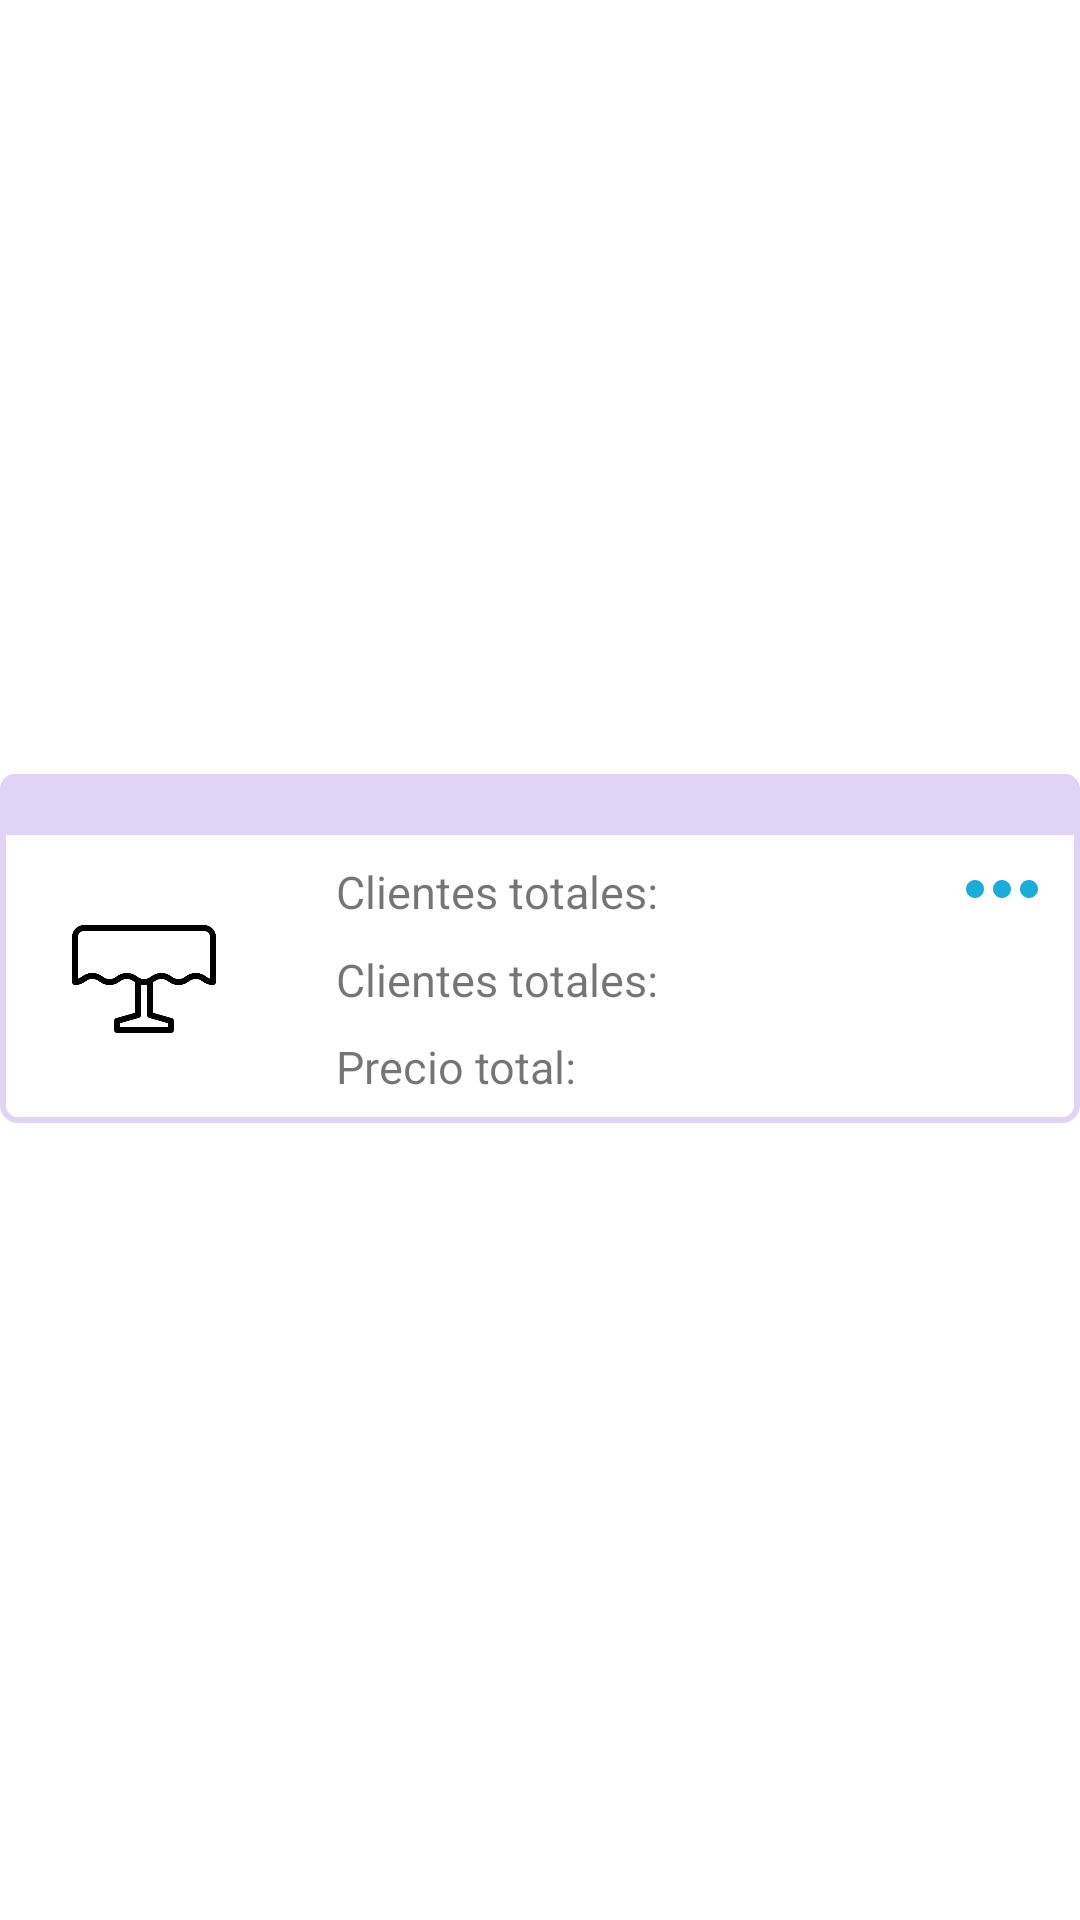

Write the Android layout XML for this screen, with the resource values it uses.
<!-- AndroidManifest.xml: application theme PurpleTheme -->
<!-- res/layout/invoice_item.xml -->
<androidx.constraintlayout.widget.ConstraintLayout xmlns:android="http://schemas.android.com/apk/res/android"
    xmlns:app="http://schemas.android.com/apk/res-auto"
    xmlns:tools="http://schemas.android.com/tools"
    android:layout_width="match_parent"
    android:layout_height="wrap_content">


    <androidx.constraintlayout.widget.ConstraintLayout
        android:id="@+id/clItem"
        android:layout_width="match_parent"
        android:layout_height="wrap_content"
        android:layout_marginBottom="8dp"
        android:background="@drawable/cl_item_background"
        android:foreground="?attr/selectableItemBackground"
        app:layout_constraintBottom_toBottomOf="parent"
        app:layout_constraintEnd_toEndOf="parent"
        app:layout_constraintStart_toStartOf="parent"
        app:layout_constraintTop_toTopOf="parent"
        tools:targetApi="m">

        <LinearLayout
            android:id="@+id/lyItem"
            android:layout_width="0dp"
            android:layout_height="wrap_content"
            android:background="@drawable/ly_item_background"
            android:orientation="horizontal"
            app:layout_constraintEnd_toEndOf="parent"
            app:layout_constraintStart_toStartOf="parent"
            app:layout_constraintTop_toTopOf="parent">

            <TextView
                android:id="@+id/tvItemDestination"
                style="@style/PurpleTheme.ItemTextViewMediumFont"
                android:layout_width="match_parent"
                android:layout_height="wrap_content"
                android:layout_marginStart="8dp"
                android:layout_weight="1" />

            <TextView
                android:id="@+id/tvItemStartUpTime"
                style="@style/PurpleTheme.ItemTextViewMediumFont"
                android:layout_width="match_parent"
                android:layout_height="wrap_content"
                android:layout_marginRight="8dp"
                android:layout_weight="1"
                android:gravity="right"
                tools:ignore="RtlHardcoded" />

        </LinearLayout>

        <FrameLayout
            android:id="@+id/fl"
            android:layout_width="wrap_content"
            android:layout_height="match_parent"
            android:layout_weight="1"
            android:foregroundGravity="center"
            app:layout_constraintBottom_toBottomOf="parent"
            app:layout_constraintStart_toStartOf="parent"
            app:layout_constraintTop_toBottomOf="@+id/lyItem">

            <TextView
                android:id="@+id/tvItemDestinationBackground"
                android:layout_width="64dp"
                android:layout_height="64dp"
                android:layout_gravity="center"
                android:layout_marginStart="16dp"
                android:layout_marginTop="16dp"
                android:layout_marginEnd="16dp"
                android:layout_marginBottom="16dp"
                android:background="@drawable/circle" />

            <TextView
                android:id="@+id/tvItemDestinationImg"
                android:layout_width="48dp"
                android:layout_height="48dp"
                android:layout_gravity="center"
                android:layout_marginStart="16dp"
                android:layout_marginTop="16dp"
                android:layout_marginEnd="16dp"
                android:layout_marginBottom="16dp"
                android:background="@drawable/table_definitive"
                android:gravity="center"
                android:includeFontPadding="false"
                android:padding="5dp"
                android:textSize="30sp" />

        </FrameLayout>

        <TextView
            android:id="@+id/tvItemPlace"
            android:layout_width="wrap_content"
            android:layout_height="wrap_content"
            android:layout_marginStart="16dp"
            android:text="@string/totalClients"
            app:layout_constraintBottom_toTopOf="@+id/tvItemTotalClients"
            app:layout_constraintStart_toEndOf="@+id/fl"
            app:layout_constraintTop_toBottomOf="@+id/lyItem" />

        <TextView
            android:id="@+id/tvItemTotalClients"
            android:layout_width="wrap_content"
            android:layout_height="wrap_content"
            android:layout_marginStart="16dp"
            android:text="@string/totalClients"
            app:layout_constraintBottom_toTopOf="@+id/tvItemTotalPrice"
            app:layout_constraintStart_toEndOf="@+id/fl"
            app:layout_constraintTop_toBottomOf="@+id/tvItemPlace" />

        <TextView
            android:id="@+id/tvItemTotalPrice"
            android:layout_width="wrap_content"
            android:layout_height="wrap_content"
            android:layout_marginStart="16dp"
            android:text="@string/totalPrice"
            app:layout_constraintBottom_toBottomOf="parent"
            app:layout_constraintStart_toEndOf="@+id/fl"
            app:layout_constraintTop_toBottomOf="@+id/tvItemTotalClients" />

        <TextView
            android:id="@+id/tvItemMenu"
            android:layout_width="wrap_content"
            android:layout_height="wrap_content"
            android:layout_marginEnd="8dp"
            android:background="@drawable/ic_more_horiz_accent_36dp"
            app:layout_constraintEnd_toEndOf="parent"
            app:layout_constraintTop_toBottomOf="@+id/lyItem" />

    </androidx.constraintlayout.widget.ConstraintLayout>

</androidx.constraintlayout.widget.ConstraintLayout>
<!-- resources referenced by this layout -->
<resources>
  <!-- drawable cl_item_background (drawable) -->
  <shape xmlns:android="http://schemas.android.com/apk/res/android"
      android:shape="rectangle">
      <corners
          android:bottomLeftRadius="5dp"
          android:bottomRightRadius="5dp"
          android:topLeftRadius="5dp"
          android:topRightRadius="5dp" />
      <solid android:color="@color/white"/>
      <stroke
          android:width="2dp"
          android:color="@color/lightPurple0" />
  </shape>
  <!-- drawable ic_more_horiz_accent_36dp (drawable) -->
  <vector android:height="36dp" android:tint="#1BACD8"
      android:viewportHeight="24.0" android:viewportWidth="24.0"
      android:width="36dp" xmlns:android="http://schemas.android.com/apk/res/android">
      <path android:fillColor="#FF000000" android:pathData="M6,10c-1.1,0 -2,0.9 -2,2s0.9,2 2,2 2,-0.9 2,-2 -0.9,-2 -2,-2zM18,10c-1.1,0 -2,0.9 -2,2s0.9,2 2,2 2,-0.9 2,-2 -0.9,-2 -2,-2zM12,10c-1.1,0 -2,0.9 -2,2s0.9,2 2,2 2,-0.9 2,-2 -0.9,-2 -2,-2z"/>
  </vector>
  <!-- drawable ly_item_background (drawable) -->
  <shape xmlns:android="http://schemas.android.com/apk/res/android"
      android:shape="rectangle">
      <corners
          android:topLeftRadius="5dp"
          android:topRightRadius="5dp" />
      <solid android:color="@color/lightPurple0" />
  </shape>
  <string name="totalClients">Clientes totales:</string>
  <string name="totalPrice">Precio total:</string>
  <style name="PurpleTheme.ItemTextViewMediumFont">
          <item name="android:fontFamily">sans-serif-medium</item>
      </style>
  <color name="white">#FFFFFF</color>
  <color name="lightPurple0">#E0D3F5</color>
  <color name="colorPrimary">#7620E4</color>
  <color name="colorPrimaryDark">#5B26A5</color>
  <color name="colorAccent">#1BACD8</color>
  <style name="PurpleTheme.Button">
          <item name="android:background">@drawable/button_background</item>
          <item name="android:fontFamily">sans-serif-medium</item>
          <item name="android:textSize">17sp</item>
          <item name="android:textColor">@color/white</item>
      </style>
  <style name="PurpleTheme.TextInputLayout" parent="Widget.MaterialComponents.TextInputLayout.OutlinedBox">
          <item name="android:textColor">@color/white</item>
          <item name="android:textColorHint">@color/grey</item>
          <item name="errorTextColor">@color/orange</item>
          <item name="boxStrokeColor">@color/gradientEnd</item>
          <item name="boxCornerRadiusBottomEnd">20dp</item>
          <item name="boxCornerRadiusBottomStart">5dp</item>
          <item name="boxCornerRadiusTopEnd">5dp</item>
          <item name="boxCornerRadiusTopStart">20dp</item>
      </style>
  <style name="PurpleTheme.Actionmode" parent="@style/Widget.AppCompat.ActionMode">
          <item name="background">@color/darkPurple</item>
      </style>
  <!-- drawable button_background (drawable) -->
  <shape xmlns:android="http://schemas.android.com/apk/res/android"
      android:shape="rectangle">
  
      <corners
          android:bottomLeftRadius="20dp"
          android:bottomRightRadius="20dp"
          android:topLeftRadius="20dp"
          android:topRightRadius="20dp" />
  
      <stroke
          android:width="1dp"
          android:color="@color/white" />
  </shape>
  <color name="grey">#8FDFDADA</color>
  <color name="orange">#FF9800</color>
  <color name="gradientEnd">#7E23D8</color>
  <color name="darkPurple">#62498A</color>
</resources>
